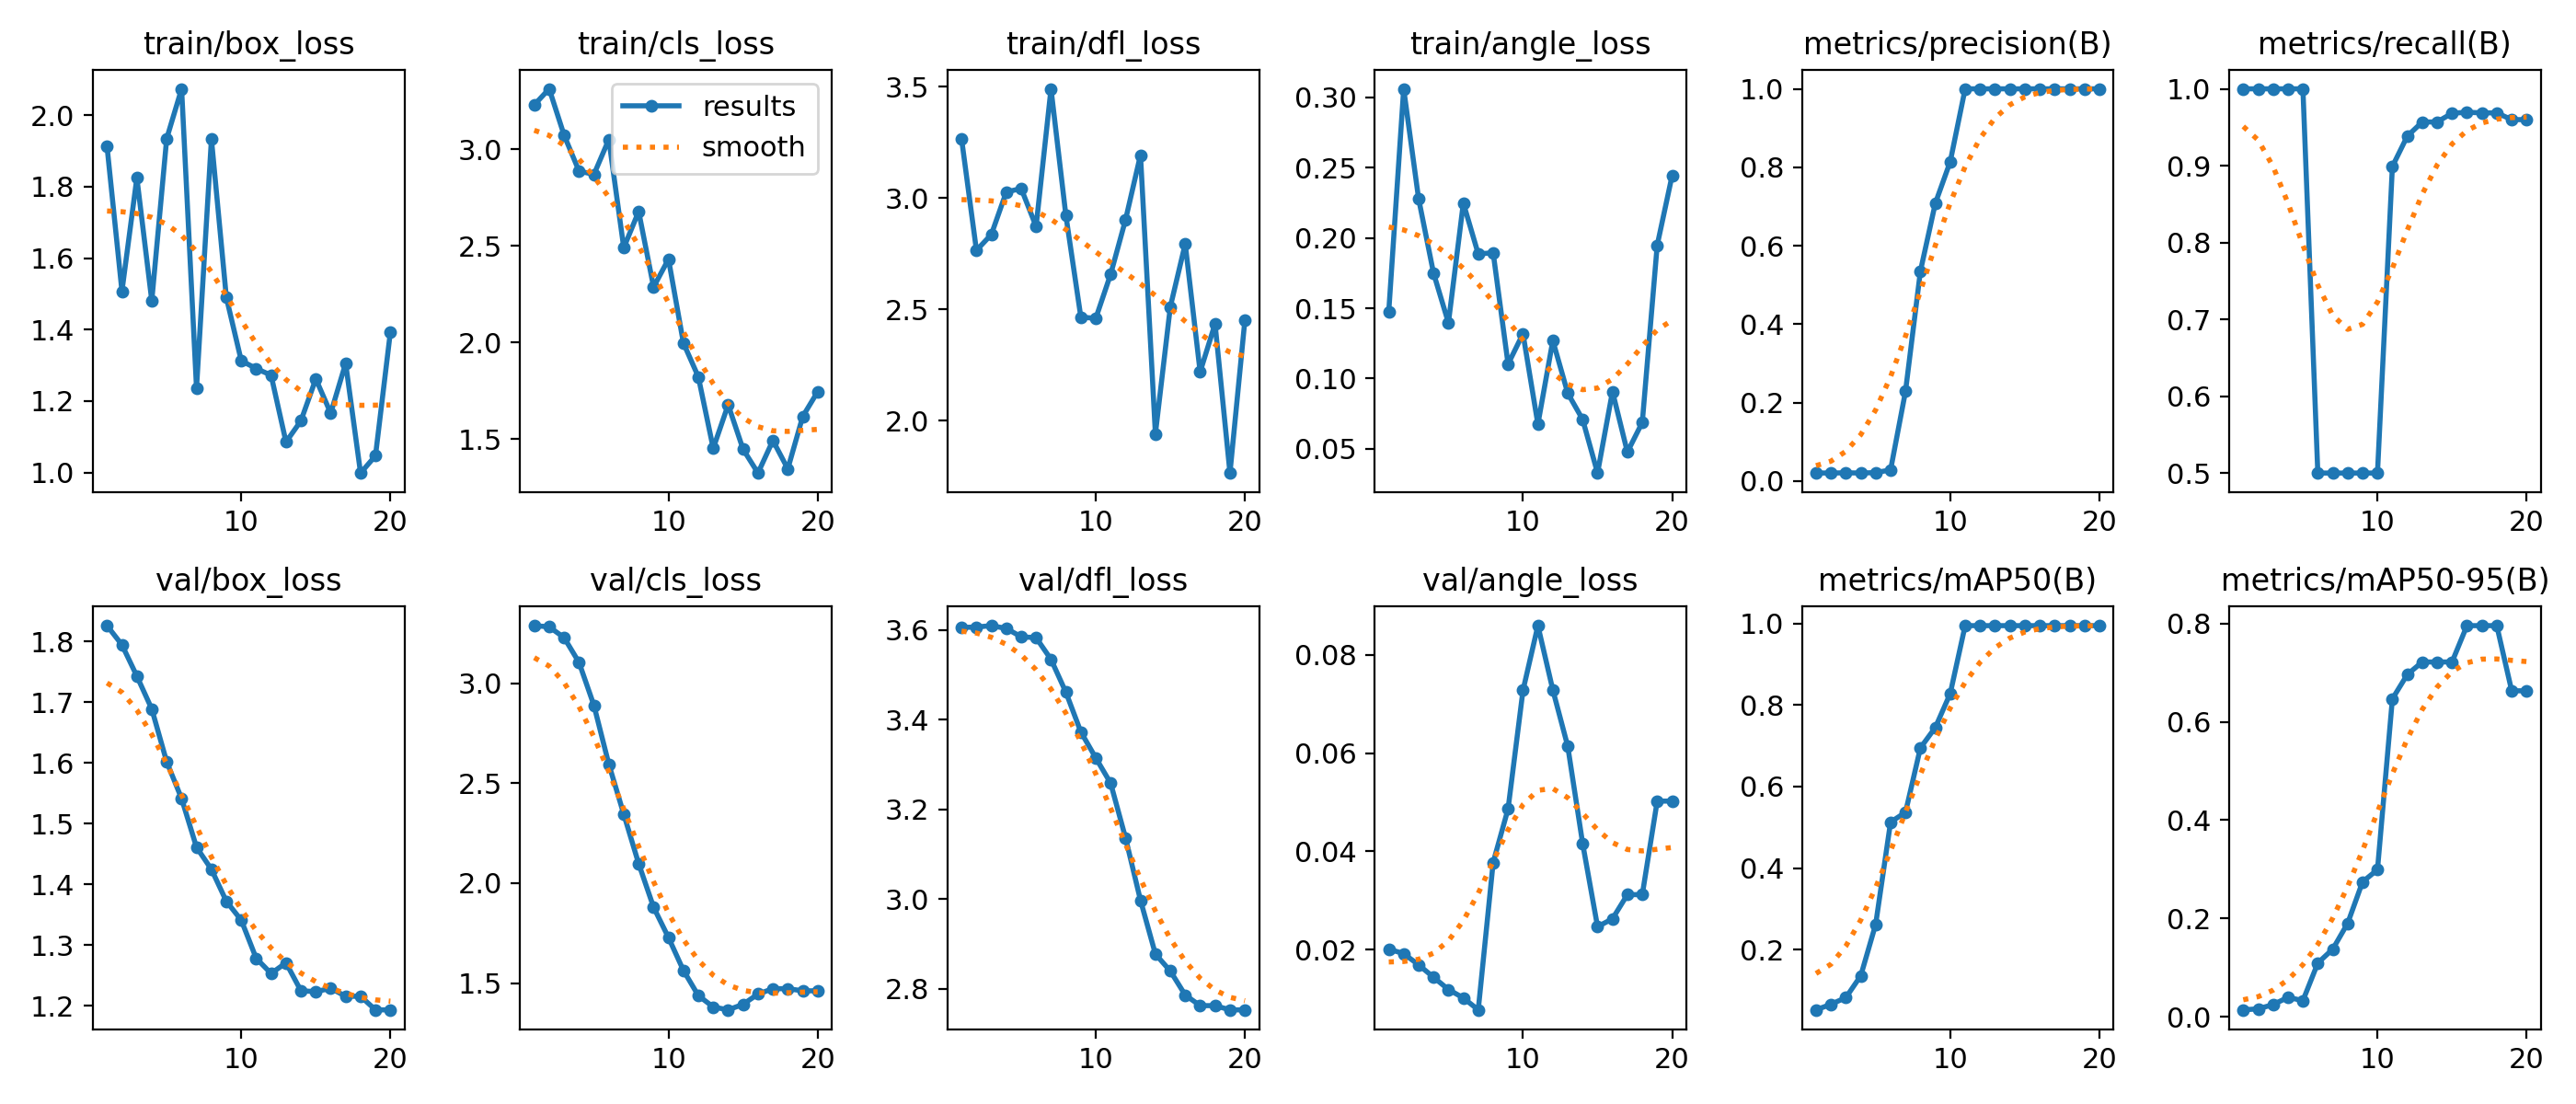

Values plotted in this chart, from the file beside it:
epoch, time, train/box_loss, train/cls_loss, train/dfl_loss, train/angle_loss, metrics/precision(B), metrics/recall(B), metrics/mAP50(B), metrics/mAP50-95(B), val/box_loss, val/cls_loss, val/dfl_loss, val/angle_loss, lr/pg0, lr/pg1, lr/pg2
1, 0.6962, 1.912, 3.229, 3.268, 0.1477, 0.02062, 1, 0.05189, 0.01382, 1.826, 3.287, 3.605, 0.02011, 0, 0, 0
2, 1.496, 1.507, 3.312, 2.765, 0.306, 0.02041, 1, 0.06553, 0.01591, 1.794, 3.281, 3.606, 0.01917, 1.901e-05, 1.901e-05, 1.901e-05
3, 2.269, 1.825, 3.072, 2.836, 0.2279, 0.02105, 1, 0.08195, 0.0245, 1.743, 3.227, 3.61, 0.0169, 3.604e-05, 3.604e-05, 3.604e-05
4, 3.211, 1.481, 2.887, 3.027, 0.1751, 0.02041, 1, 0.1355, 0.03934, 1.689, 3.103, 3.603, 0.01437, 5.109e-05, 5.109e-05, 5.109e-05
5, 3.991, 1.934, 2.869, 3.043, 0.1396, 0.02151, 1, 0.2618, 0.03261, 1.602, 2.889, 3.585, 0.01188, 6.416e-05, 6.416e-05, 6.416e-05
6, 4.788, 2.074, 3.05, 2.872, 0.2248, 0.0284, 0.5, 0.5129, 0.1092, 1.541, 2.594, 3.583, 0.01016, 7.525e-05, 7.525e-05, 7.525e-05
7, 5.586, 1.236, 2.49, 3.491, 0.1886, 0.2285, 0.5, 0.5367, 0.1374, 1.461, 2.345, 3.534, 0.00773, 8.436e-05, 8.436e-05, 8.436e-05
8, 6.41, 1.933, 2.678, 2.921, 0.1894, 0.535, 0.5, 0.695, 0.19, 1.425, 2.097, 3.461, 0.03773, 9.149e-05, 9.149e-05, 9.149e-05
9, 7.199, 1.49, 2.287, 2.465, 0.1103, 0.7081, 0.5, 0.745, 0.2744, 1.372, 1.88, 3.373, 0.04865, 9.664e-05, 9.664e-05, 9.664e-05
10, 8.056, 1.313, 2.431, 2.459, 0.1319, 0.8143, 0.5, 0.8283, 0.2992, 1.341, 1.728, 3.315, 0.07277, 9.981e-05, 9.981e-05, 9.981e-05
11, 8.904, 1.291, 1.998, 2.658, 0.06754, 1, 0.899, 0.995, 0.647, 1.279, 1.564, 3.258, 0.08595, 0.000101, 0.000101, 0.000101
12, 9.747, 1.272, 1.823, 2.903, 0.127, 1, 0.9385, 0.995, 0.6965, 1.254, 1.438, 3.136, 0.07287, 0.0001002, 0.0001002, 0.0001002
13, 10.52, 1.085, 1.453, 3.193, 0.08961, 1, 0.9568, 0.995, 0.722, 1.271, 1.381, 2.997, 0.06141, 9.744e-05, 9.744e-05, 9.744e-05
14, 11.31, 1.145, 1.679, 1.94, 0.07093, 1, 0.9569, 0.995, 0.722, 1.225, 1.367, 2.878, 0.04161, 9.269e-05, 9.269e-05, 9.269e-05
15, 12.1, 1.262, 1.448, 2.511, 0.03283, 1, 0.9682, 0.995, 0.7221, 1.224, 1.394, 2.84, 0.02466, 8.596e-05, 8.596e-05, 8.596e-05
16, 12.9, 1.166, 1.325, 2.794, 0.09079, 1, 0.9695, 0.995, 0.796, 1.229, 1.446, 2.786, 0.02627, 7.725e-05, 7.725e-05, 7.725e-05
17, 13.7, 1.306, 1.494, 2.218, 0.04775, 1, 0.9687, 0.995, 0.796, 1.216, 1.472, 2.763, 0.03119, 6.656e-05, 6.656e-05, 6.656e-05
18, 14.46, 0.9984, 1.347, 2.435, 0.06884, 1, 0.9687, 0.995, 0.796, 1.216, 1.472, 2.763, 0.03119, 5.389e-05, 5.389e-05, 5.389e-05
19, 15.27, 1.047, 1.618, 1.764, 0.1948, 1, 0.9599, 0.995, 0.6634, 1.194, 1.462, 2.753, 0.05023, 3.924e-05, 3.924e-05, 3.924e-05
20, 16.01, 1.394, 1.745, 2.451, 0.2444, 1, 0.9599, 0.995, 0.6634, 1.194, 1.462, 2.753, 0.05023, 2.261e-05, 2.261e-05, 2.261e-05
